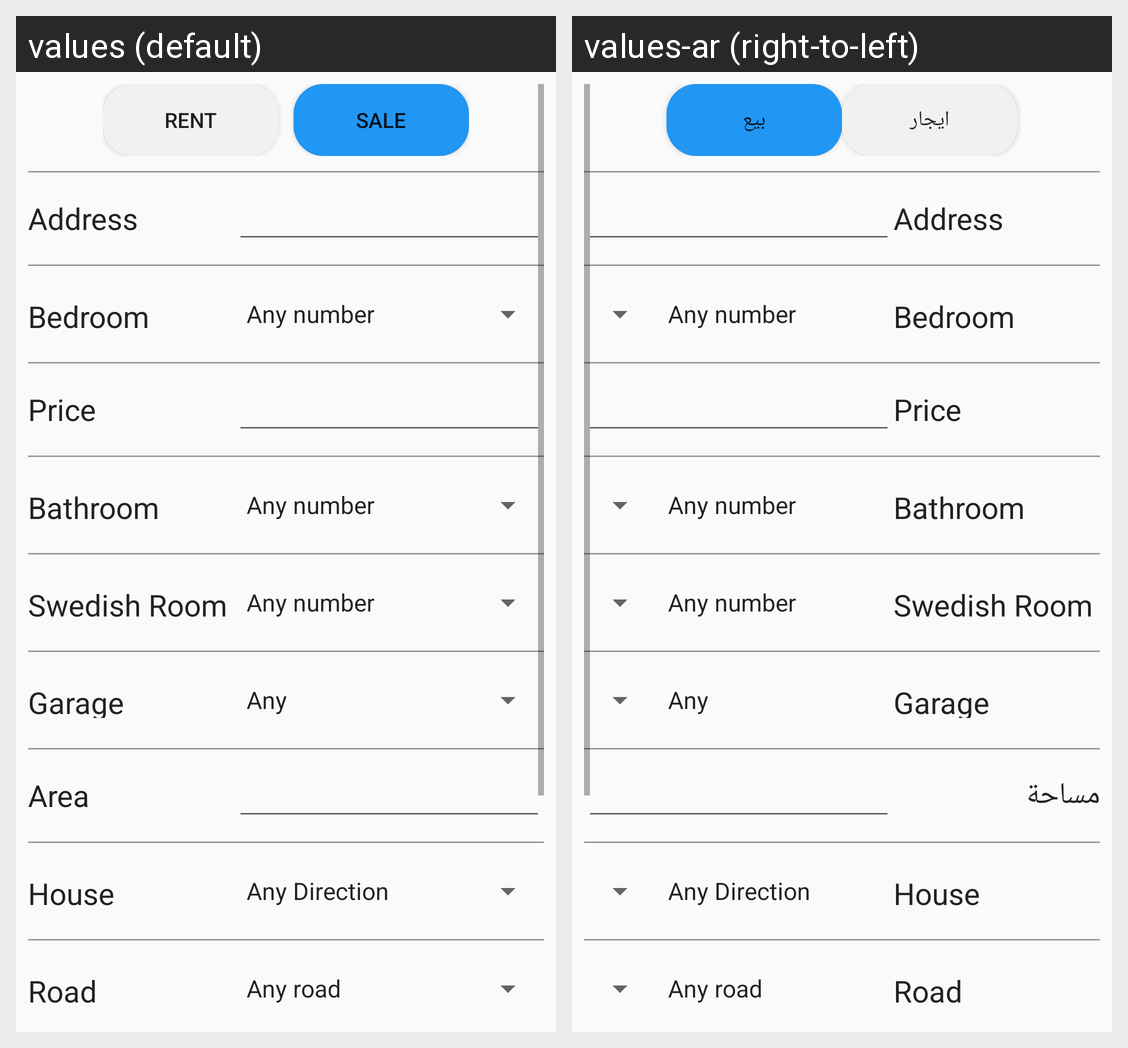

This grid shows one Android layout under two languages. Give, for every string resource on the screen, its name, the default text and each shown locale's text.
Android screen res/layout/activity_add__house.xml rendered under 2 locales, left to right: values (default), values-ar (right-to-left). Device: Nexus 5 (rendered at 1080×1920; each locale shown at half size, 540×960, under a caption strip naming it); theme AppTheme.
Strings drawn on this screen, with the default value and each locale's value (text and hints the layout hard-codes, and strings that could not be matched under every locale, appear in the picture but are not listed):

toggle_rent
  values: Rent
  values-ar: ايجار

toggle_sale
  values: Sale
  values-ar: بيع

Adress
  values: Address
  values-ar: Address  [not translated; the default value is used]

Room
  values: Bedroom
  values-ar: Bedroom  [not translated; the default value is used]

Price
  values: Price
  values-ar: Price  [not translated; the default value is used]

bathroom
  values: Bathroom
  values-ar: Bathroom  [not translated; the default value is used]

SwedishRoom
  values: Swedish Room
  values-ar: Swedish Room  [not translated; the default value is used]

garage
  values: Garage
  values-ar: Garage  [not translated; the default value is used]

Area_menu
  values: Area
  values-ar: مساحة

HouseDirection
  values: House Direction
  values-ar: House Direction  [not translated; the default value is used]

road
  values: Road
  values-ar: Road  [not translated; the default value is used]
